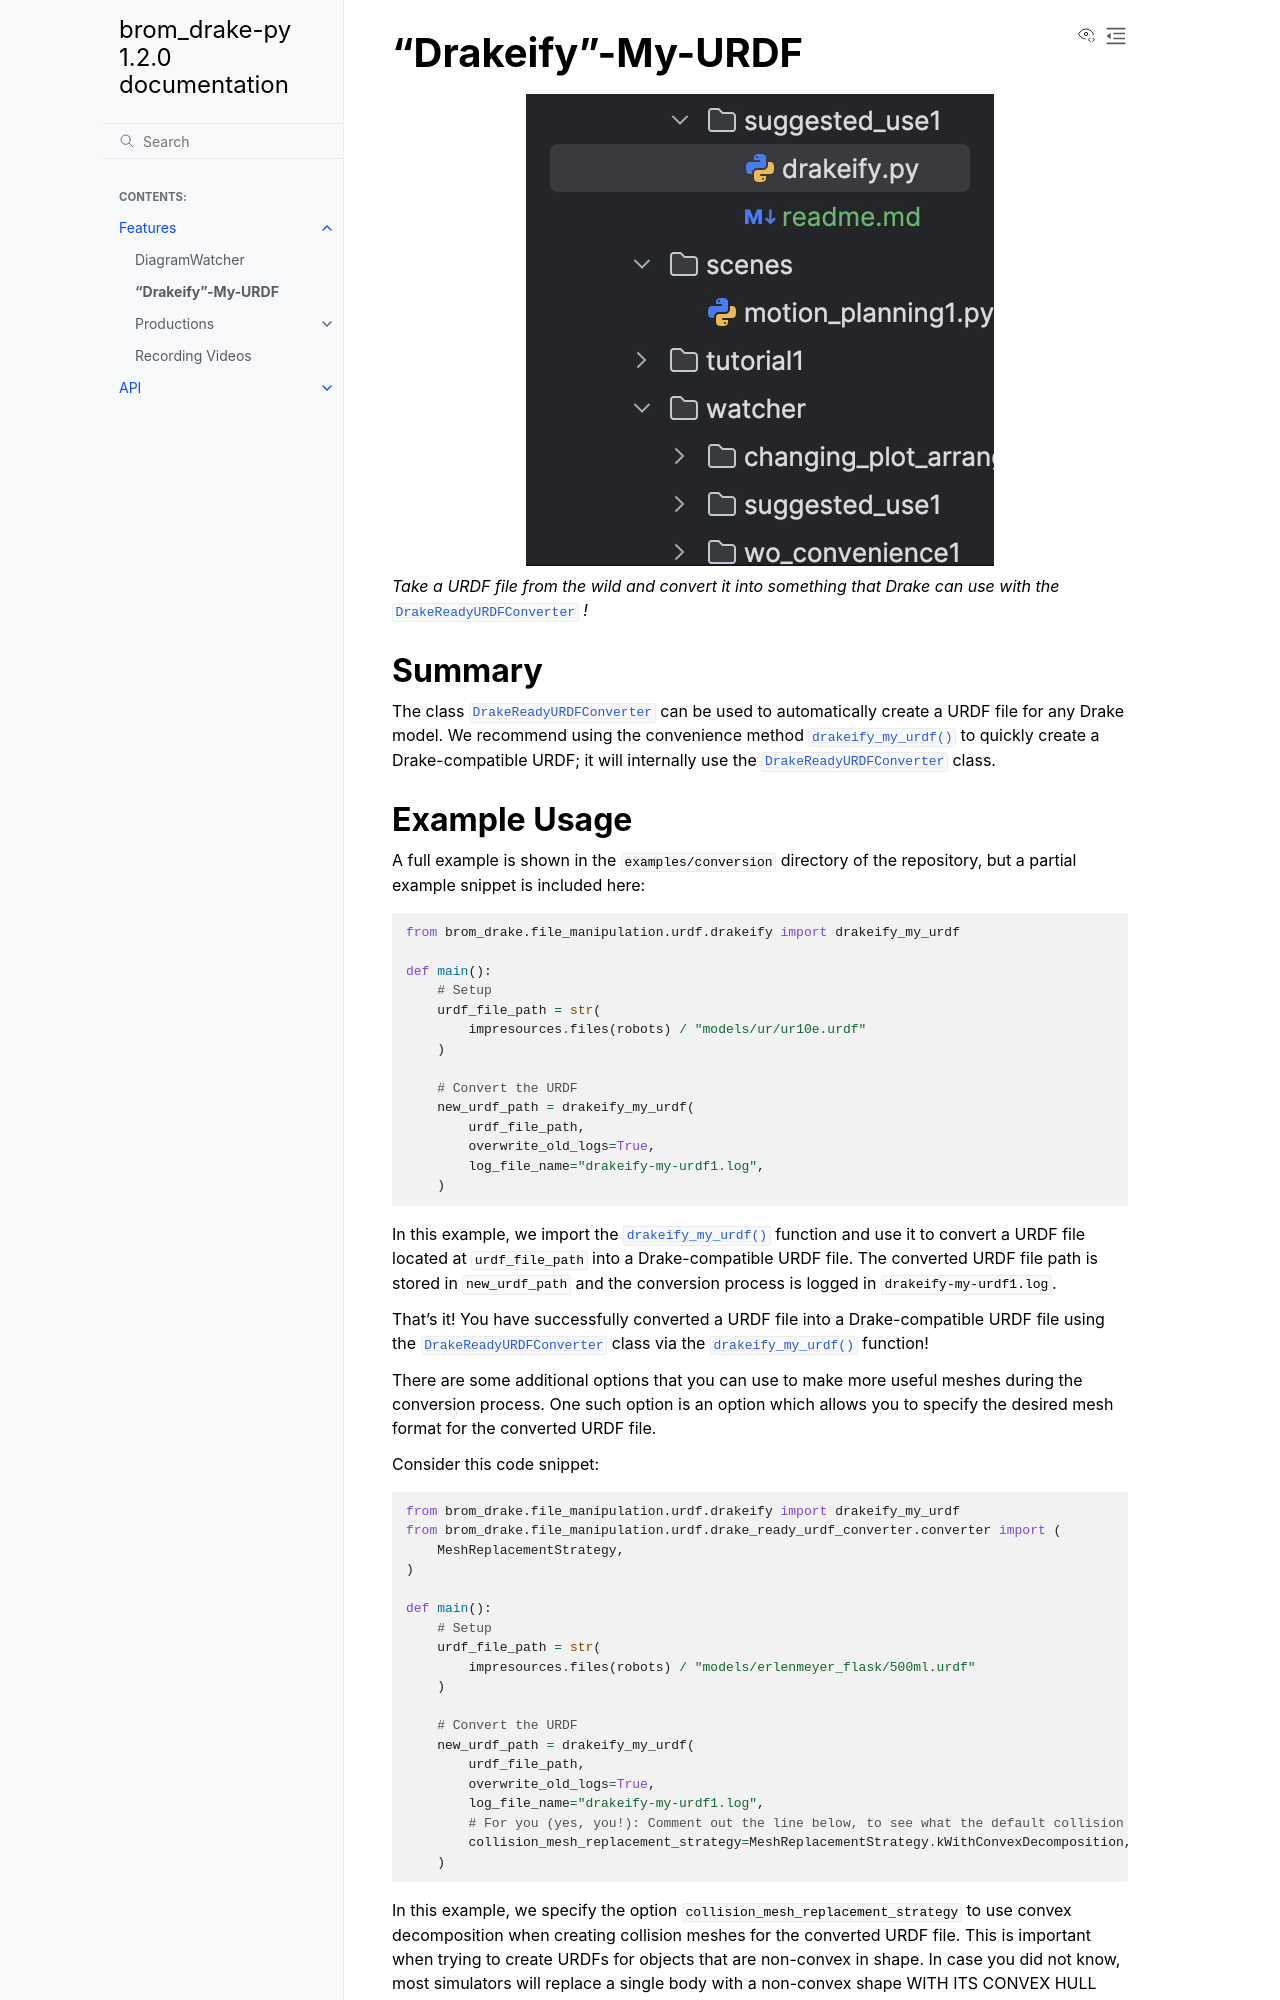

repository: kwesiRutledge/brom_drake-py · page: features/drakeify_my_urdf.html · generator: sphinx

"Drakeify"-My-URDF
==================

.. image:: ../_static/images/drakeify/BromDrakeifyURDF0.gif
    :alt: Drakeify My URDF Animation showing a URDF file being created for a target Drake model.
    :align: center

*Take a URDF file from the wild and convert it into something that Drake can use with the* 
:py:class:`~brom_drake.file_manipulation.urdf.drake_ready_urdf_converter.converter.DrakeReadyURDFConverter`
*!*

Summary
-------

The class :py:class:`~brom_drake.file_manipulation.urdf.drake_ready_urdf_converter.converter.DrakeReadyURDFConverter` can be used to automatically create a URDF file for any Drake model.
We recommend using the convenience method :py:func:`~brom_drake.file_manipulation.urdf.drakeify.drakeify_my_urdf` to quickly create a Drake-compatible URDF; it will internally
use the :py:class:`~brom_drake.file_manipulation.urdf.drake_ready_urdf_converter.converter.DrakeReadyURDFConverter` class.

Example Usage
-------------

A full example is shown in the :code:`examples/conversion` directory of the repository, but a partial example snippet is included here:

.. code-block:: python

    from brom_drake.file_manipulation.urdf.drakeify import drakeify_my_urdf

    def main():
        # Setup
        urdf_file_path = str(
            impresources.files(robots) / "models/ur/ur10e.urdf"
        )

        # Convert the URDF
        new_urdf_path = drakeify_my_urdf(
            urdf_file_path,
            overwrite_old_logs=True,
            log_file_name="drakeify-my-urdf1.log",
        )

In this example, we import the :py:func:`~brom_drake.file_manipulation.urdf.drakeify.drakeify_my_urdf` function and use it to convert a URDF file located at ``urdf_file_path`` into a Drake-compatible URDF file.
The converted URDF file path is stored in ``new_urdf_path`` and the conversion process is logged in ``drakeify-my-urdf1.log``.

That's it! You have successfully converted a URDF file into a Drake-compatible URDF file using the :py:class:`~brom_drake.file_manipulation.urdf.drake_ready_urdf_converter.converter.DrakeReadyURDFConverter` class via the :py:func:`~brom_drake.file_manipulation.urdf.drakeify.drakeify_my_urdf` function!

There are some additional options that you can use to make more useful meshes during the conversion process.
One such option is an option which allows you to specify the desired mesh format for the converted URDF file.

Consider this code snippet:

.. code-block:: python

    from brom_drake.file_manipulation.urdf.drakeify import drakeify_my_urdf
    from brom_drake.file_manipulation.urdf.drake_ready_urdf_converter.converter import (
        MeshReplacementStrategy,
    )

    def main():
        # Setup
        urdf_file_path = str(
            impresources.files(robots) / "models/erlenmeyer_flask/500ml.urdf"
        )

        # Convert the URDF
        new_urdf_path = drakeify_my_urdf(
            urdf_file_path,
            overwrite_old_logs=True,
            log_file_name="drakeify-my-urdf1.log",
            # For you (yes, you!): Comment out the line below, to see what the default collision mesh looks like
            collision_mesh_replacement_strategy=MeshReplacementStrategy.kWithConvexDecomposition,
        )

In this example, we specify the option ``collision_mesh_replacement_strategy`` to use convex decomposition when creating collision meshes for the converted URDF file.
This is important when trying to create URDFs for objects that are non-convex in shape. 
In case you did not know, most simulators will replace a single body with a non-convex shape WITH ITS CONVEX HULL during collision checking.
If you want to have more accurate collision checking, then using convex decomposition is a great way to achieve that!
This often requires breaking up your single non-convex body into multiple convex bodies, which is what convex decomposition flag does for you here.

Again, examples of this use case can be found in the :code:`examples/conversion` directory of the repository.
